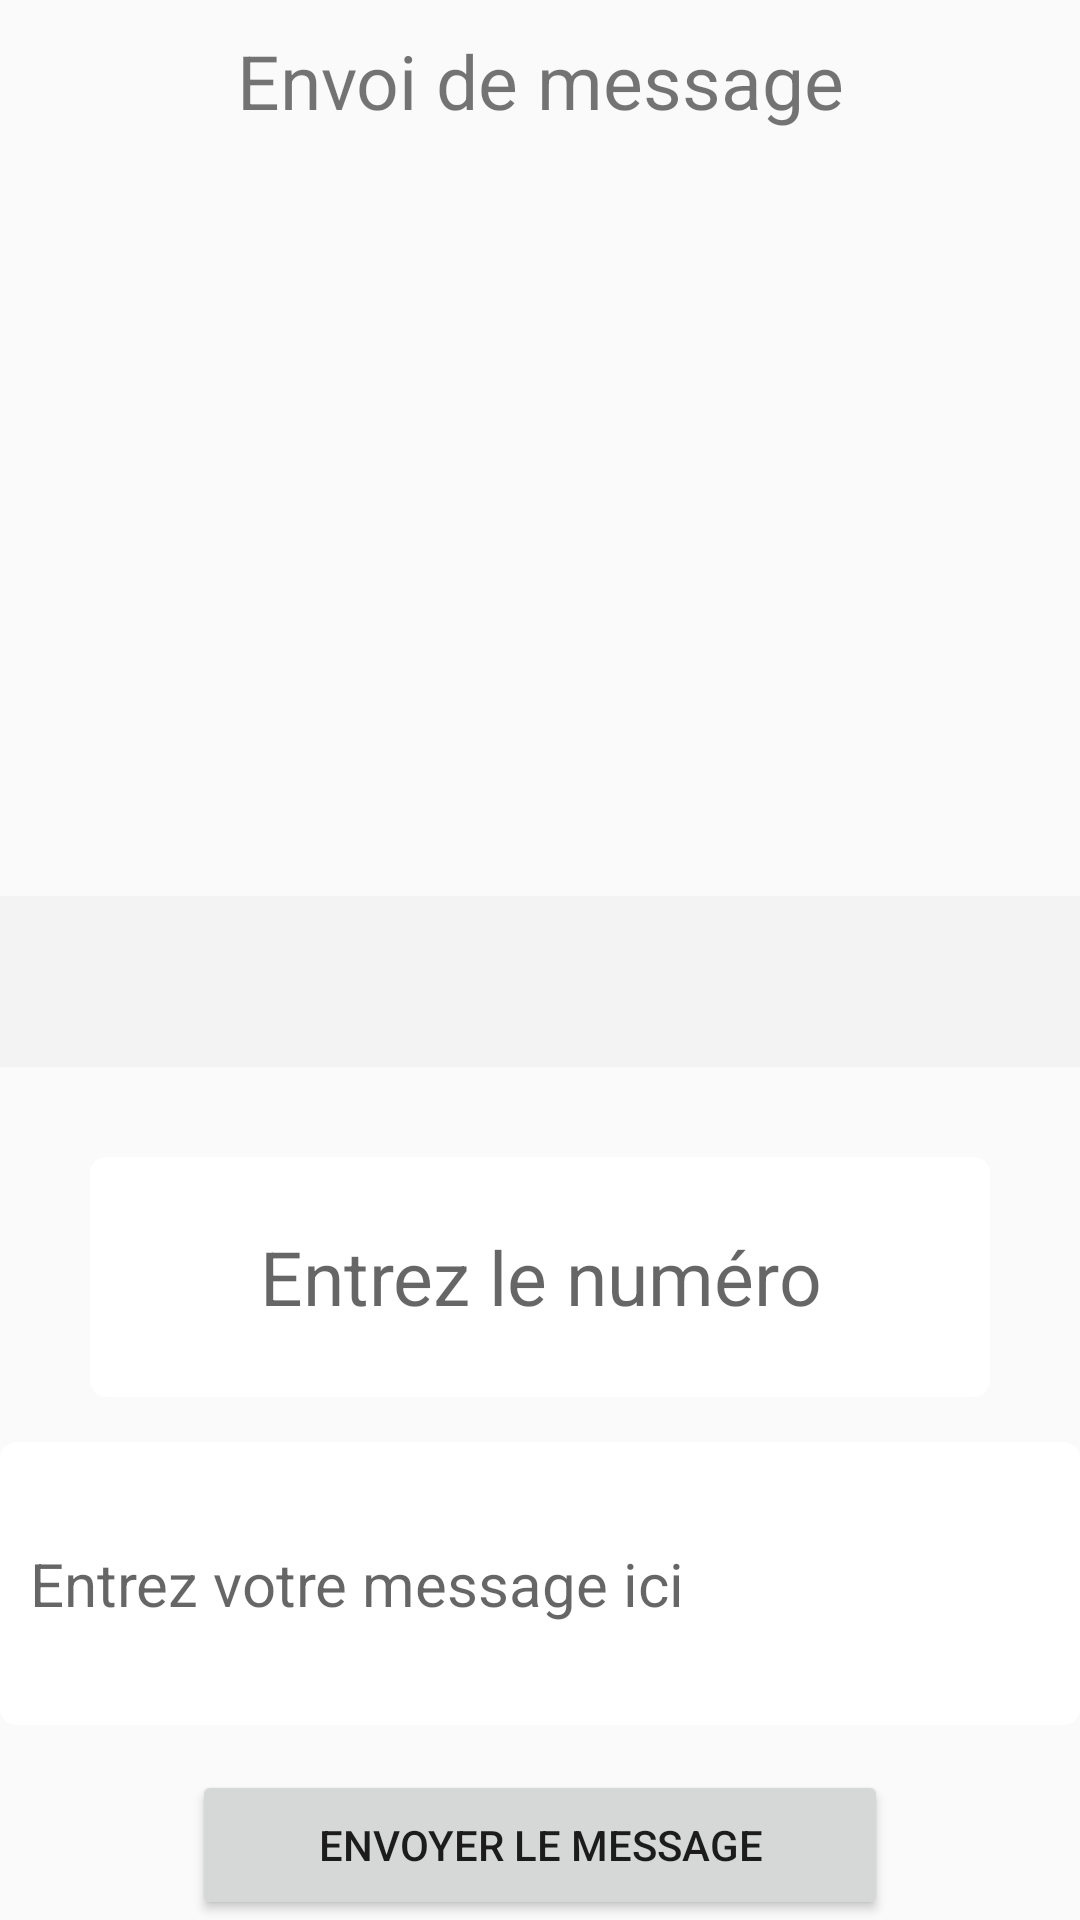

This screen was rendered from an Android layout file. Write that file and the resources it references.
<!-- AndroidManifest.xml: application theme Theme.Media -->
<!-- res/layout/activity_message.xml -->
<?xml version="1.0" encoding="utf-8"?>
<LinearLayout xmlns:android="http://schemas.android.com/apk/res/android"
    xmlns:app="http://schemas.android.com/apk/res-auto"
    xmlns:tools="http://schemas.android.com/tools"
    android:layout_width="match_parent"
    android:layout_height="match_parent"
    tools:context=".MainActivity">

    <LinearLayout
        android:layout_width="match_parent"
        android:layout_height="match_parent"
        android:orientation="vertical">

        <TextView
            android:layout_width="386dp"
            android:layout_height="wrap_content"
            android:layout_gravity="center"
            android:gravity="center"
            android:layout_marginTop="10dp"
            android:text="Envoi de message"
            android:textSize="25dp" />

        <ScrollView
            android:id="@+id/scrollView"
            android:layout_width="match_parent"
            android:layout_height="0dp"
            android:layout_weight="1">

            <TextView
                android:id="@+id/messagesTextView"
                android:layout_width="match_parent"
                android:layout_height="wrap_content"
                android:textSize="20dp"
                android:padding="15dp"
                android:textColor="@android:color/black"
                android:background="@color/fond"
                android:layout_gravity="bottom"
                android:layout_marginBottom="30dp"/>
        </ScrollView>

        <EditText
            android:id="@+id/txtPhone"
            android:layout_width="300dp"
            android:layout_height="80dp"
            android:ems="10"
            android:gravity="center"
            android:layout_gravity="center"
            android:inputType="phone"
            android:textSize="25dp"
            android:layout_marginBottom="15dp"
            android:hint="Entrez le numéro"
            android:background="@drawable/border_background"/>

        <EditText
            android:id="@+id/txtMessage"
            android:layout_width="match_parent"
            android:layout_height="wrap_content"
            android:ems="10"
            android:gravity="start|center"
            android:padding="10dp"
            android:inputType="textMultiLine"
            android:lines="3"
            android:textSize="20dp"
            android:layout_marginBottom="15dp"
            android:hint="Entrez votre message ici"
            android:background="@drawable/border_background"/>

        <Button
            android:id="@+id/btnEnvoi"
            android:layout_width="232dp"
            android:layout_height="50dp"
            android:layout_gravity="center"
            android:gravity="center"
            android:text="@string/envoi_message" />

    </LinearLayout>

</LinearLayout>
<!-- resources referenced by this layout -->
<resources>
  <color name="fond">#F3F3F3</color>
  <!-- drawable border_background (drawable) -->
  <?xml version="1.0" encoding="utf-8"?>
  <shape xmlns:android="http://schemas.android.com/apk/res/android">
      <solid android:color="#FFFFFF" /> 
      <corners android:radius="5dp" /> 
      <stroke android:color="#FFFFFF" android:width="1dp" /> 
  </shape>
  <string name="envoi_message">Envoyer le message</string>
  <style name="Theme.Media" parent="Base.Theme.Media" />
  <style name="Base.Theme.Media" parent="Theme.AppCompat.Light.NoActionBar">
          
          
      </style>
</resources>
